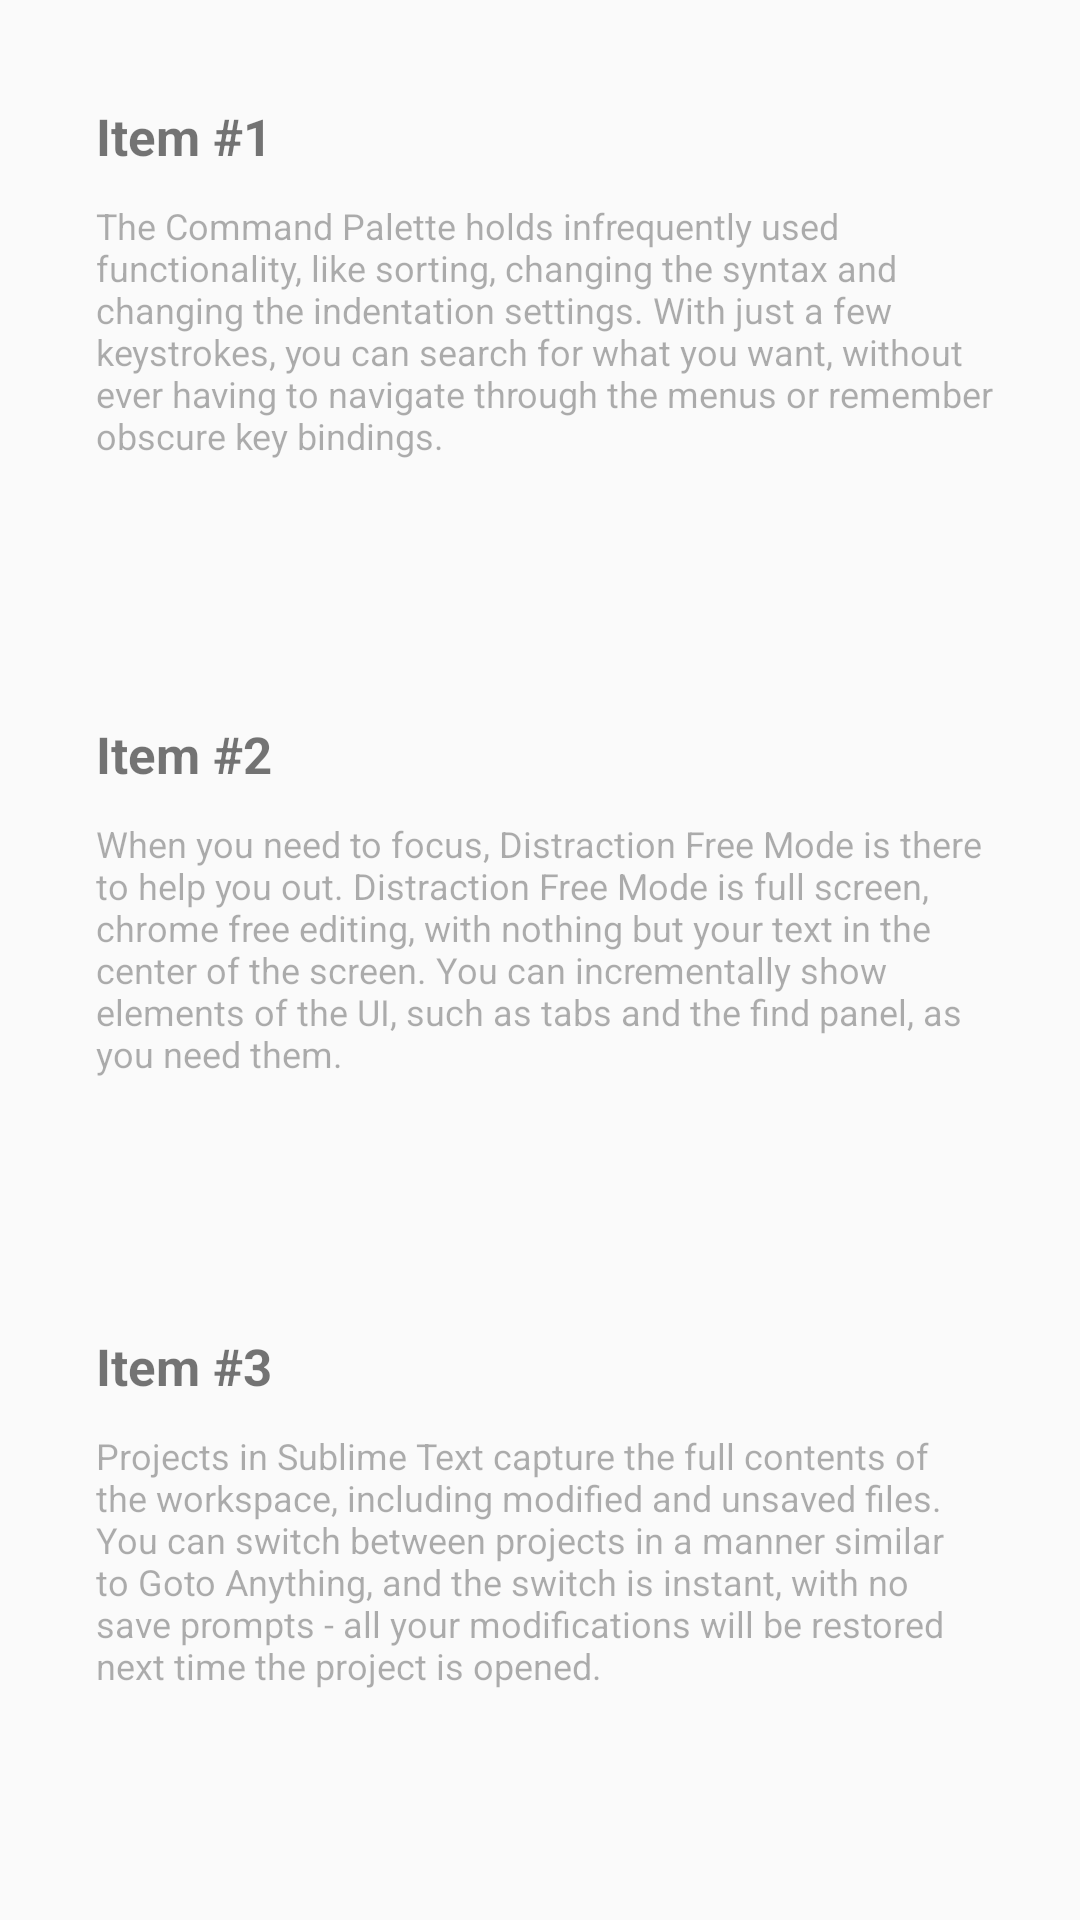

Android layout source for this screen:
<!-- AndroidManifest.xml: application theme thm_AppTheme -->
<!-- res/layout/main.xml -->
<?xml version="1.0" encoding="utf-8"?>
<LinearLayout
    xmlns:android="http://schemas.android.com/apk/res/android"
    android:orientation="vertical"
    android:layout_width="match_parent"
    android:layout_height="match_parent">

    <RelativeLayout
        android:layout_width="match_parent"
        android:layout_height="wrap_content"
        android:layout_weight="970">

        <TextView
            style="@style/stl_itemText"

            android:id="@+id/tv_Item1Text_AM"
            android:text="@string/s_item1Text"

            android:layout_marginTop="@dimen/d_size_22dp"
            android:layout_marginBottom="@dimen/d_size_11dp"
            android:layout_marginLeft="@dimen/d_size_22dp"
            android:layout_marginRight="@dimen/d_size_11dp"/>

        <TextView
            style="@style/stl_itemTitle"

            android:id="@+id/tv_Item1Title_AM"
            android:text="@string/s_item1Title"

            android:layout_alignTop="@id/tv_Item1Text_AM"
            android:layout_marginTop="@dimen/d_textSize_12sp"
            android:layout_alignLeft="@id/tv_Item1Text_AM"
            android:layout_marginLeft="@dimen/d_size_10dp"
            android:layout_alignStart="@id/tv_Item1Text_AM"
            android:layout_marginStart="@dimen/d_size_10dp" />

        <Button
            style="@style/stl_itemSettings"

            android:id="@+id/btn_Item1Settings_AM"

            android:layout_alignBottom="@id/tv_Item1Title_AM"
            android:layout_alignRight="@id/tv_Item1Text_AM"
            android:layout_marginRight="@dimen/d_size_10dp"
            android:layout_alignEnd="@id/tv_Item1Text_AM"
            android:layout_marginEnd="@dimen/d_size_10dp" />

    </RelativeLayout>

    <RelativeLayout
        android:layout_width="match_parent"
        android:layout_height="wrap_content"
        android:layout_weight="1000">

        <TextView
            style="@style/stl_itemText"

            android:id="@+id/tv_Item2Text_AM"
            android:text="@string/s_item2Text"

            android:layout_marginTop="@dimen/d_size_11dp"
            android:layout_marginBottom="@dimen/d_size_11dp"
            android:layout_marginLeft="@dimen/d_size_22dp"
            android:layout_marginRight="@dimen/d_size_22dp"/>

        <TextView
            style="@style/stl_itemTitle"

            android:id="@+id/tv_Item2Title_AM"
            android:text="@string/s_item2Title"

            android:layout_alignTop="@id/tv_Item2Text_AM"
            android:layout_marginTop="@dimen/d_textSize_12sp"
            android:layout_alignLeft="@id/tv_Item2Text_AM"
            android:layout_marginLeft="@dimen/d_size_10dp"
            android:layout_alignStart="@id/tv_Item2Text_AM"
            android:layout_marginStart="@dimen/d_size_10dp" />

        <Button
            style="@style/stl_itemSettings"

            android:id="@+id/btn_Item2Settings_AM"

            android:layout_alignBottom="@id/tv_Item2Title_AM"
            android:layout_alignRight="@id/tv_Item2Text_AM"
            android:layout_marginRight="@dimen/d_size_10dp"
            android:layout_alignEnd="@id/tv_Item2Text_AM"
            android:layout_marginEnd="@dimen/d_size_10dp" />

    </RelativeLayout>

    <RelativeLayout
        android:layout_width="match_parent"
        android:layout_height="wrap_content"
        android:layout_weight="965">

        <TextView
            style="@style/stl_itemText"

            android:id="@+id/tv_Item3Text_AM"
            android:text="@string/s_item3Text"

            android:layout_marginTop="@dimen/d_size_11dp"
            android:layout_marginBottom="@dimen/d_size_22dp"
            android:layout_marginLeft="@dimen/d_size_22dp"
            android:layout_marginRight="@dimen/d_size_22dp"/>

        <TextView
            style="@style/stl_itemTitle"

            android:id="@+id/tv_Item3Title_AM"
            android:text="@string/s_item3Title"

            android:layout_alignTop="@id/tv_Item3Text_AM"
            android:layout_marginTop="@dimen/d_textSize_12sp"
            android:layout_alignLeft="@id/tv_Item3Text_AM"
            android:layout_marginLeft="@dimen/d_size_10dp"
            android:layout_alignStart="@id/tv_Item3Text_AM"
            android:layout_marginStart="@dimen/d_size_10dp" />

        <Button
            style="@style/stl_itemSettings"

            android:id="@+id/btn_Item3Settings_AM"

            android:layout_alignBottom="@id/tv_Item3Title_AM"
            android:layout_alignRight="@id/tv_Item3Text_AM"
            android:layout_marginRight="@dimen/d_size_10dp"
            android:layout_alignEnd="@id/tv_Item3Text_AM"
            android:layout_marginEnd="@dimen/d_size_10dp" />

    </RelativeLayout>

</LinearLayout>
<!-- resources referenced by this layout -->
<resources>
  <dimen name="d_size_10dp">10dp</dimen>
  <dimen name="d_size_11dp">11dp</dimen>
  <dimen name="d_size_22dp">22dp</dimen>
  <dimen name="d_textSize_12sp">12sp</dimen>
  <string name="s_item1Text">
          The Command Palette holds infrequently used functionality,
          like sorting, changing the syntax and changing the indentation
          settings. With just a few keystrokes, you can search for what you
          want, without ever having to navigate through the menus or remember
          obscure key bindings.
      </string>
  <string name="s_item1Title">Item #1</string>
  <string name="s_item2Text">
          When you need to focus, Distraction Free Mode is there to help you out.
          Distraction Free Mode is full screen, chrome free editing, with nothing
          but your text in the center of the screen. You can incrementally show
          elements of the UI, such as tabs and the find panel, as you need them.
      </string>
  <string name="s_item2Title">Item #2</string>
  <string name="s_item3Text">
          Projects in Sublime Text capture the full contents of the workspace,
          including modified and unsaved files. You can switch between projects
          in a manner similar to Goto Anything, and the switch is instant, with
          no save prompts - all your modifications will be restored next time the
          project is opened.
      </string>
  <string name="s_item3Title">Item #3</string>
  <style name="stl_itemSettings">
          <item name="android:layout_width">@dimen/d_size_24dp</item>
          <item name="android:layout_height">@dimen/d_size_24dp</item>
          <item name="android:background">@drawable/ic_settings</item>
  
          <item name="android:state_enabled">false</item>
      </style>
  <style name="stl_itemText">
          <item name="android:layout_width">match_parent</item>
          <item name="android:layout_height">match_parent</item>
          <item name="android:background">@drawable/sel_sh_tv_item</item>
  
          <item name="android:enabled">false</item>
  
          <item name="android:textColor">@color/sel_c_tv_item_text</item>
          <item name="android:textSize">@dimen/d_textSize_12sp</item>
          <item name="android:paddingTop">@dimen/d_size_45dp</item>
          <item name="android:paddingBottom">@dimen/d_size_10dp</item>
          <item name="android:paddingLeft">@dimen/d_size_10dp</item>
          <item name="android:paddingRight">@dimen/d_size_10dp</item>
      </style>
  <style name="stl_itemTitle">
          <item name="android:layout_width">wrap_content</item>
          <item name="android:layout_height">wrap_content</item>
  
          <item name="android:textSize">@dimen/d_textSize_17sp</item>
          <item name="android:textColor">@color/sel_c_tv_item_title</item>
          <item name="android:textStyle">bold</item>
      </style>
  <style name="thm_AppTheme" parent="Theme.AppCompat.Light">
          <item name="colorPrimaryDark">@color/c_statusBar</item>
          <item name="colorPrimary">@color/c_actionBar</item>
      </style>
  <dimen name="d_size_24dp">24dp</dimen>
  <!-- drawable sel_sh_tv_item (drawable) -->
  <?xml version="1.0" encoding="utf-8"?>
  <selector xmlns:android="http://schemas.android.com/apk/res/android">
  
      <item android:state_enabled="true"
          android:drawable="@drawable/sh_tv_item"/>
  
      <item android:state_enabled="false"
          android:drawable="@drawable/sh_tv_item_disabled"/>
  
  </selector>
  <dimen name="d_size_45dp">45dp</dimen>
  <dimen name="d_textSize_17sp">17sp</dimen>
  <color name="c_statusBar">#303F9F</color>
  <color name="c_actionBar">#3F51B5</color>
</resources>
